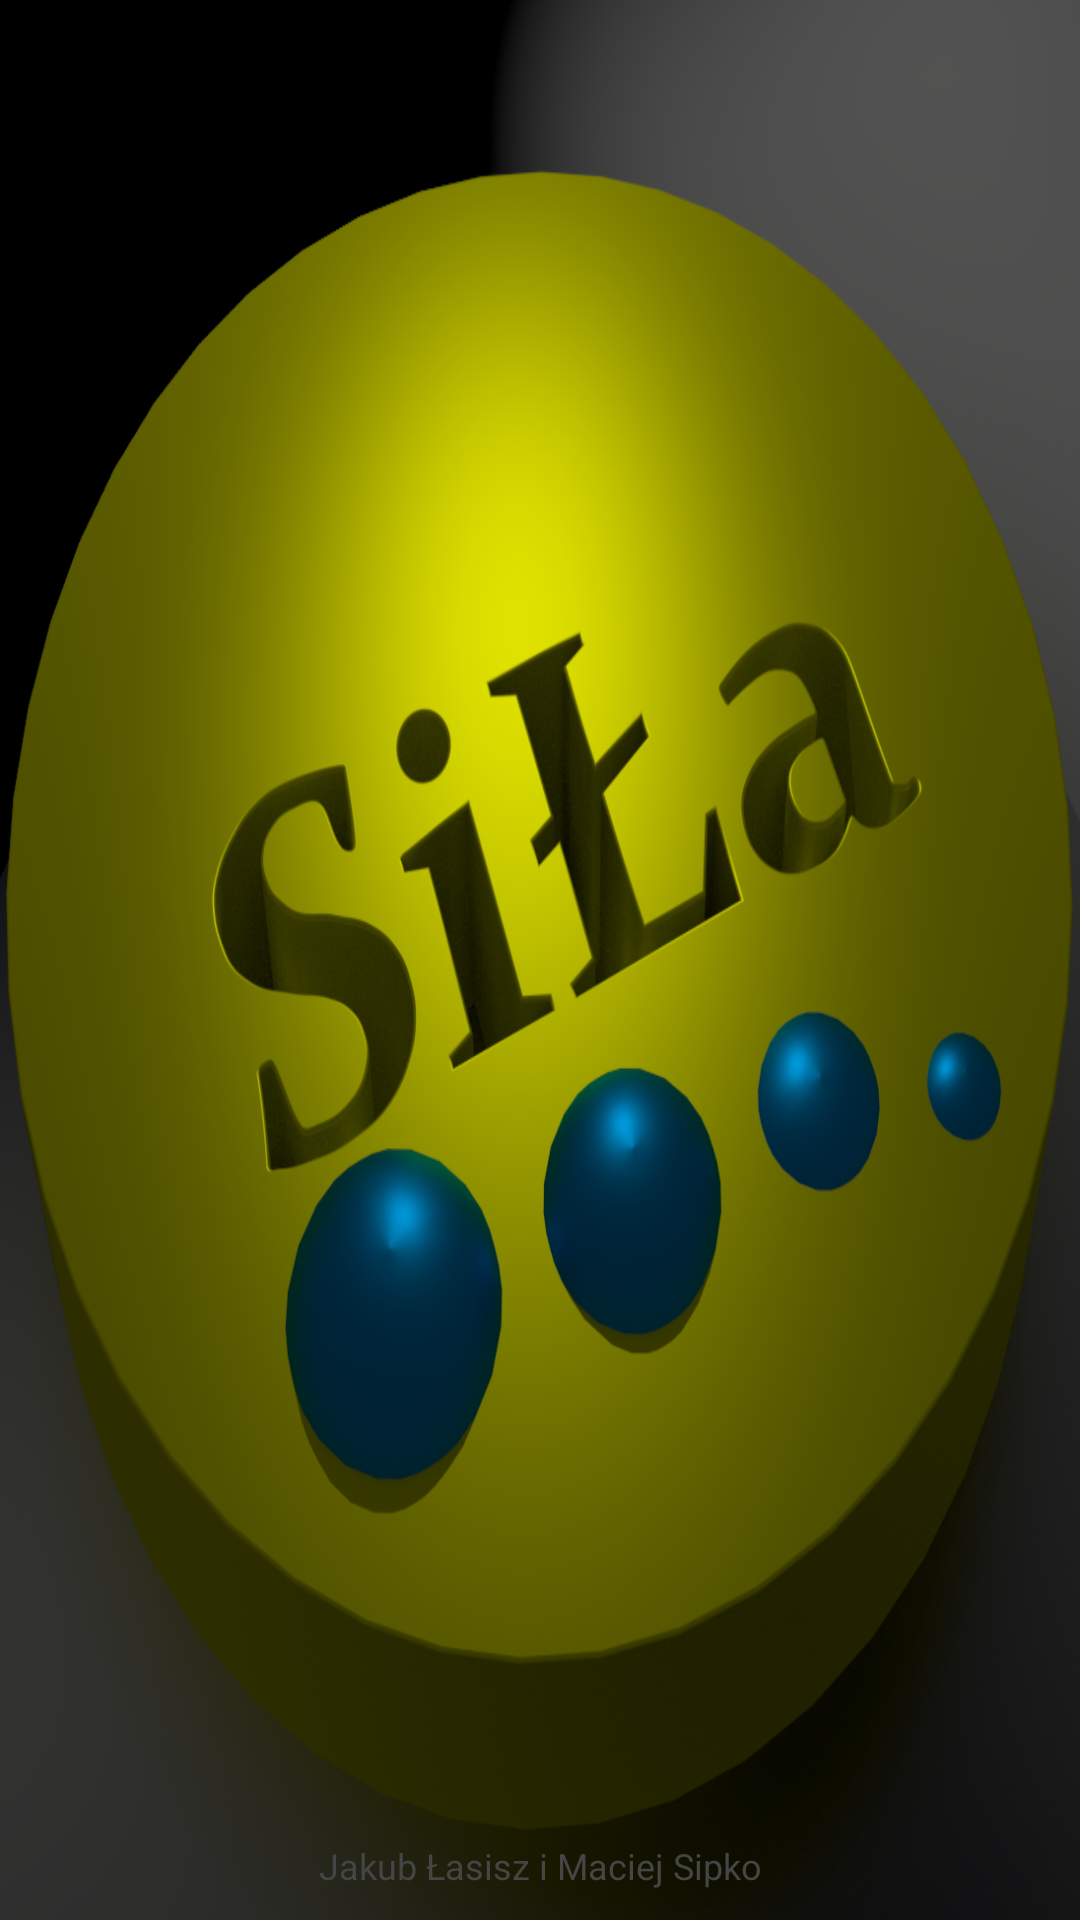

This screen was rendered from an Android layout file. Write that file and the resources it references.
<!-- AndroidManifest.xml: application theme AppTheme -->
<!-- res/layout/activity_splash.xml -->
<?xml version="1.0" encoding="utf-8"?>

<RelativeLayout xmlns:android="http://schemas.android.com/apk/res/android"
    android:layout_width="match_parent"
    android:layout_height="match_parent"
    android:background="@drawable/logo">

    <TextView
        android:layout_width="fill_parent"
        android:layout_height="wrap_content"
        android:layout_marginBottom="10dp"
        android:textSize="12dp"
        android:textColor="#454545"
        android:gravity="center_horizontal"
        android:layout_alignParentBottom="true"
        android:text="Jakub Łasisz i Maciej Sipko" />

</RelativeLayout>
<!-- resources referenced by this layout -->
<resources>
  <!-- drawable logo: png bitmap (drawable-ldpi, 487598 bytes) -->
</resources>
